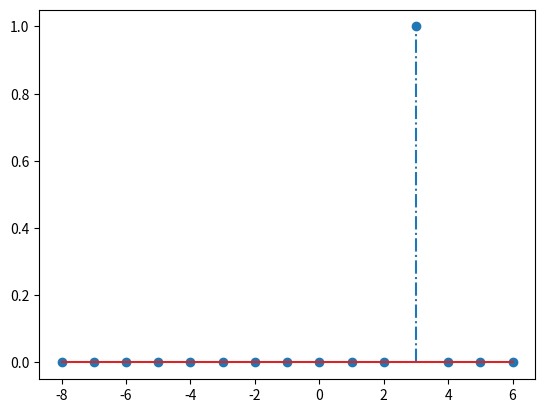

Python code for this plot: (Note: this script raises an exception after producing the figure.)
# Reiknirit 1 fyrir Merkjafræði 2015

import numpy as np
import matplotlib.pyplot as plt

def myStemplot(x,y,xl,yl,name):
    plt.figure(name)
    markerline, stemlines, baseline = plt.stem(x,y,linefmt = '-.')
    plt.setp(stemlines, 'linewidth','2.0')
    plt.setp(baseline, 'color','r', 'linewidth', 2)
    plt.axis([x[0],x[len(x)-1],0,2])
    plt.ylabel(yl)
    plt.xlabel(xl)
    plt.grid(True)
    plt.show()

y = np.zeros(15)
n = np.linspace(-8,6,15)

y[11] = 1

print(len(n))
print(len(y))
print(n)
print(y)
myStemplot(n,y,'n','y[n]','Reiknirit1')

print(n)
print(y)


x = np.zeros(15)
x[9] = 1
x[10] = 1
x[11] = 1
x[12] = 1

myStemplot(n,x,'n','x[n]','Reiknirit1')

print(x[0])
print(y[0])

z = np.convolve(x,y)
print(z)
print(len(z))
print(z[20])

n = np.linspace(-15,13,29)
print(n)
print(len(n))

myStemplot(n,z,'n','z[n]','Reiknirit1')
